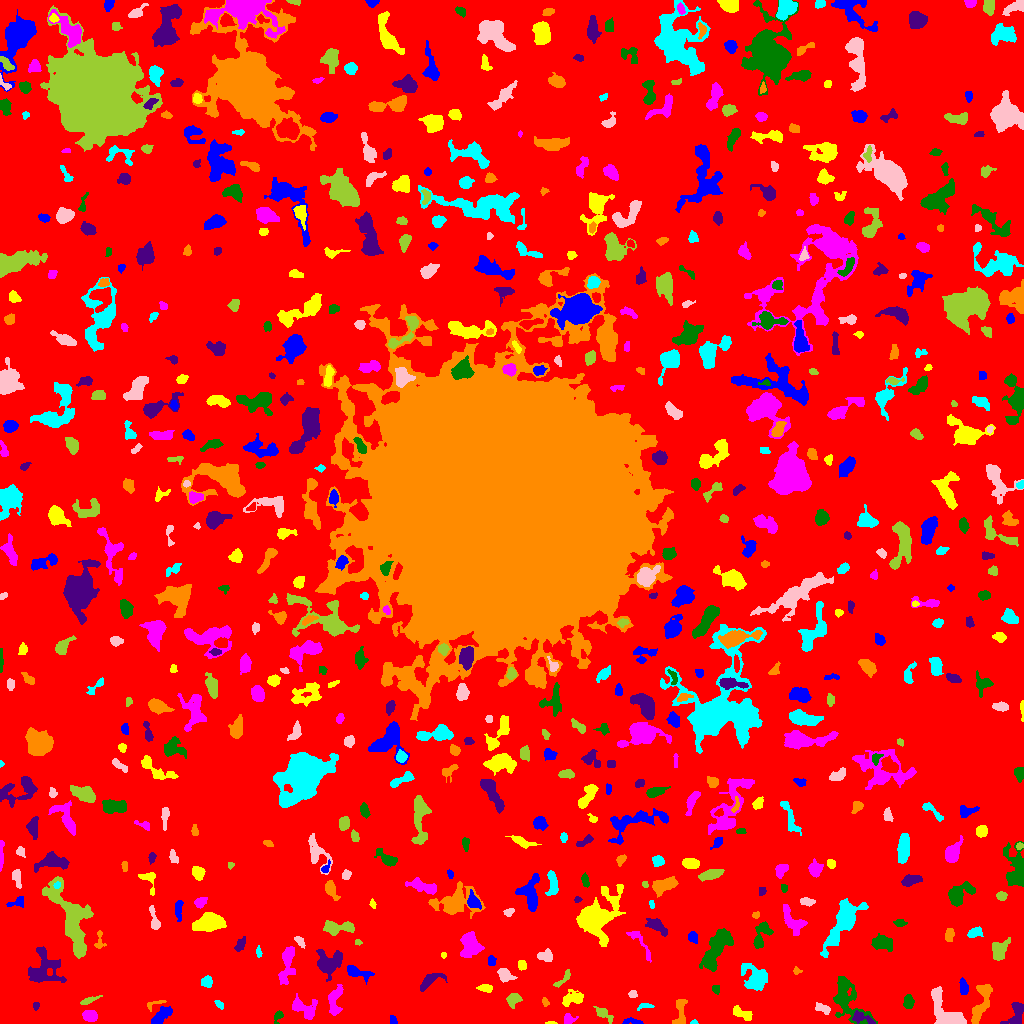

Data behind this chart, as committed beside it:
ID, X, Y, A, B, theta, total_flux, mu_max, mu_median, mu_mean, R_fwhm, R_e, R10, R90, x_start, x_end, y_start, y_end, area, greylevel
0, 508, 508.5, 303.8, 300.3, 1.371, 1352963, 11.0, 1.0, 1.745, 64.44, 228.4, 86.59, 373.2, 0, 1023, 0, 1023, 775214, 1.745
1, 632.3, 1.912, 5.581, 1.464, -0.09176, 182.0, 5.0, 2.0, 1.876, 2.585, 3.141, 1.128, 4.918, 622, 643, 0, 6, 97, 5.876
2, 551.6, 0.55, 2.286, 0.6689, -0.001569, 40.0, 4.0, 1.0, 1.25, 1.954, 1.493, 0.0, 2.394, 545, 557, 0, 2, 32, 6.25
3, 90.11, 7.613, 3.525, 2.438, -0.1249, 587.0, 7.0, 4.0, 3.669, 5.14, 3.742, 1.596, 5.944, 82, 97, 2, 13, 160, 7.669
4, 278.3, 7.432, 3.027, 1.895, 1.064, 220.0, 6.0, 2.0, 2.558, 3.385, 2.646, 0.9772, 4.37, 274, 283, 0, 13, 86, 6.558
5, 861.1, 5.738, 6.073, 2.385, -0.3197, 355.0, 5.0, 2.0, 2.088, 3.949, 3.909, 1.493, 6.358, 852, 875, 0, 13, 170, 9.088
6, 680, 11.87, 8.013, 2.954, 1.466, 570.0, 5.0, 3.0, 2.579, 6.103, 4.754, 2.034, 7.181, 672, 687, 0, 24, 221, 6.579
7, 693.8, 1.146, 1.621, 1.092, 0.06731, 82.0, 7.0, 2.0, 2.645, 1.693, 1.493, 0.5642, 2.585, 690, 698, 0, 4, 31, 9.645
8, 948.6, 7.637, 11.52, 5.393, -0.8485, 3352, 23.0, 4.0, 5.691, 5.323, 5.836, 2.185, 11.16, 931, 966, 0, 37, 589, 9.691
9, 603.6, 9.753, 5.377, 2.244, -0.6494, 365.0, 5.0, 2.0, 2.355, 4.652, 3.949, 1.493, 6.077, 593, 613, 0, 17, 155, 6.355
10, 128.3, 11.05, 2.328, 1.961, -1.387, 133.0, 3.0, 2.0, 1.873, 3.568, 2.646, 1.128, 4.222, 124, 132, 6, 16, 71, 5.873
11, 393.2, 2.933, 2.462, 1.849, -1.02, 105.0, 3.0, 2.0, 1.721, 3.338, 2.523, 0.9772, 3.909, 390, 397, 0, 8, 61, 5.721
12, 742.3, 9.874, 6.028, 2.309, -0.4742, 302.0, 4.0, 2.0, 1.687, 5.67, 4.334, 1.693, 6.652, 733, 752, 3, 18, 179, 5.687
13, 569, 4.224, 2.928, 2.401, 0.03583, 134.0, 3.0, 1.0, 1.264, 3.656, 3.038, 1.128, 4.72, 564, 578, 0, 10, 106, 6.264
14, 846.7, 25.45, 13.25, 6.66, -1.113, 2816, 11.0, 4.0, 3.972, 7.092, 8.292, 3.09, 13.22, 833, 877, 0, 47, 709, 6.972
15, 1016, 9.966, 6.983, 3.589, 1.169, 729.0, 8.0, 3.0, 2.793, 4.918, 4.886, 1.784, 7.797, 1000, 1023, 0, 21, 261, 6.793
16, 154.7, 19.59, 5.56, 1.82, 0.359, 159.0, 4.0, 2.0, 1.871, 4.146, 3.038, 1.128, 4.652, 147, 166, 12, 23, 85, 6.871
17, 644.9, 16.96, 4.319, 1.411, 0.1064, 139.0, 3.0, 2.0, 1.782, 3.656, 2.706, 1.128, 4.406, 637, 654, 13, 20, 78, 5.782
18, 822.3, 15.15, 4.469, 2.094, -0.4173, 336.0, 5.0, 3.0, 2.71, 4.72, 3.827, 1.493, 5.698, 815, 830, 9, 21, 124, 6.71
19, 513.3, 24.31, 3.374, 2.663, 0.7281, 515.0, 7.0, 3.0, 3.219, 4.549, 3.656, 1.493, 5.917, 506, 522, 15, 30, 160, 7.219
20, 786.7, 8.878, 4.615, 3.382, 1.348, 936.0, 8.0, 3.0, 3.429, 6.257, 4.918, 1.954, 7.939, 780, 796, 0, 18, 273, 7.429
21, 161, 7.615, 5.478, 2.517, 0.8047, 879.0, 10.0, 3.0, 3.693, 4.983, 4.406, 1.693, 7.291, 151, 172, 0, 17, 238, 7.693
22, 573.2, 24.88, 5.596, 2.981, 0.2914, 604.0, 6.0, 2.0, 2.486, 6.077, 4.652, 1.871, 7.378, 562, 583, 17, 34, 243, 6.486
23, 304, 14.99, 7.536, 4.489, -0.4666, 794.0, 6.0, 2.0, 2.436, 6.84, 5.614, 2.111, 8.74, 292, 317, 4, 30, 326, 6.436
24, 908.4, 21.52, 3.023, 2.282, -1.513, 576.0, 10.0, 4.0, 4.299, 4.37, 3.338, 1.382, 5.262, 903, 914, 15, 29, 134, 8.299
25, 35.59, 18.28, 1.754, 1.408, 1.512, 39.0, 2.0, 1.0, 0.78, 3.141, 1.871, 0.5642, 2.932, 33, 39, 13, 21, 50, 5.78
26, 545.1, 21.11, 2.255, 1.514, -1.218, 114.0, 4.0, 2.0, 2.073, 3.29, 2.257, 0.7979, 3.656, 542, 549, 17, 26, 55, 7.073
27, 219.7, 18.65, 2.61, 1.51, -0.7538, 148.0, 4.0, 2.0, 2.312, 3.827, 2.585, 0.9772, 3.868, 214, 223, 14, 23, 64, 9.312
28, 633.1, 29.64, 1.829, 1.611, -0.252, 102.0, 4.0, 1.0, 1.619, 3.141, 2.111, 0.7979, 3.478, 628, 637, 26, 33, 63, 6.619
29, 88.51, 22.96, 5.143, 1.418, 0.376, 192.0, 4.0, 2.0, 1.829, 4.514, 3.338, 1.382, 5.14, 80, 102, 19, 28, 105, 5.829
30, 225.3, 27.02, 14.33, 4.938, 0.805, 1663, 8.0, 3.0, 2.933, 7.653, 7.069, 2.646, 11.42, 203, 246, 4, 47, 567, 6.933
31, 963.3, 36.36, 4.05, 1.691, -1.44, 134.0, 2.0, 1.0, 1.047, 5.323, 3.241, 1.382, 4.886, 959, 968, 29, 46, 128, 6.047
32, 485.6, 35.4, 3.547, 1.728, -0.03433, 174.0, 4.0, 2.0, 1.611, 4.184, 3.141, 1.262, 4.951, 476, 492, 31, 39, 108, 6.611
33, 334.6, 23.21, 7.978, 3.163, 1.449, 748.0, 7.0, 2.0, 2.606, 4.82, 5.109, 1.871, 8.117, 328, 343, 8, 39, 287, 6.606
34, 715.9, 34.33, 2.159, 1.958, -0.8539, 166.0, 4.0, 3.0, 2.515, 4.068, 2.646, 1.128, 3.989, 712, 719, 29, 38, 66, 6.515
35, 429.4, 42.85, 6.959, 2.829, 0.6024, 491.0, 5.0, 2.0, 2.163, 5.078, 4.549, 1.693, 7.356, 420, 447, 32, 50, 227, 6.163
36, 980.4, 19.47, 12.08, 3.134, 1.244, 901.0, 6.0, 2.0, 2.145, 7.159, 5.863, 2.326, 9.407, 971, 992, 0, 39, 420, 7.145
37, 206.9, 41.76, 2.794, 2.54, -1.318, 312.0, 5.0, 3.0, 2.622, 4.406, 3.385, 1.382, 5.232, 201, 212, 36, 48, 119, 6.622
38, 504.5, 49.07, 3.63, 2.596, -0.6985, 651.0, 10.0, 3.0, 3.741, 4.334, 3.656, 1.382, 6.103, 497, 517, 41, 55, 174, 7.741
39, 563.4, 44.92, 6.715, 1.477, 0.7803, 101.0, 3.0, 1.0, 0.8559, 2.764, 2.646, 0.9772, 4.37, 553, 570, 36, 54, 118, 6.856
40, 393.3, 52.1, 2.634, 1.541, -0.3462, 101.0, 3.0, 2.0, 1.683, 3.241, 2.523, 0.9772, 3.868, 388, 399, 49, 56, 60, 5.683
41, 356.9, 51.02, 6.992, 2.455, -0.2934, 620.0, 8.0, 2.0, 2.756, 4.478, 4.222, 1.596, 7.024, 347, 374, 39, 58, 225, 6.756
42, 522.1, 58.21, 2.566, 2.056, -1.317, 177.0, 4.0, 2.0, 2.133, 4.442, 2.932, 1.128, 4.478, 518, 526, 53, 63, 83, 6.133
43, 287.1, 61.94, 10.75, 2.994, 1.405, 905.0, 8.0, 2.0, 2.375, 4.983, 5.323, 1.954, 9.508, 278, 295, 39, 77, 381, 6.375
44, 716.1, 74.39, 12.08, 4.09, 1.051, 2228, 8.0, 3.0, 3.234, 9.608, 8.078, 3.141, 12.58, 699, 733, 52, 95, 689, 7.234
45, 327.5, 60.46, 6.468, 5.97, 0.6285, 2149, 13.0, 4.0, 4.563, 5.323, 6.457, 2.326, 10.81, 316, 342, 42, 74, 471, 7.563
46, 796.2, 52.39, 1.407, 1.16, 1.527, 46.0, 3.0, 0.5, 0.8846, 2.185, 1.596, 0.5642, 2.585, 793, 802, 49, 57, 52, 5.885
47, 755.6, 45.22, 6.731, 5.262, -0.8775, 1996, 11.0, 3.0, 4.107, 6.308, 6.457, 2.459, 10.98, 741, 767, 33, 60, 486, 7.107
48, 545.4, 67.33, 3.787, 2.473, -0.04795, 417.0, 6.0, 3.0, 2.725, 4.983, 3.7, 1.382, 5.781, 537, 552, 62, 75, 153, 7.725
49, 998.8, 72.81, 5.476, 3.54, 1.181, 642.0, 5.0, 2.0, 2.36, 6.383, 5.109, 2.111, 8.038, 992, 1010, 63, 86, 272, 6.36
50, 406.3, 82.94, 16.18, 5.009, 0.6017, 1142, 5.0, 2.0, 2.103, 7.632, 6.956, 2.646, 11.51, 373, 422, 66, 104, 543, 6.103
51, 491.4, 62.14, 2.339, 1.832, -1.432, 131.0, 3.0, 2.0, 1.658, 3.785, 2.646, 1.128, 4.068, 488, 496, 58, 68, 79, 6.658
52, 443.5, 68.36, 1.52, 1.1, -0.0, 50.0, 3.0, 2.0, 1.471, 2.394, 1.693, 0.5642, 2.523, 441, 446, 65, 71, 34, 6.471
53, 470.5, 78.73, 5.783, 4.452, -1.329, 1547, 10.0, 3.0, 3.737, 6.408, 5.726, 2.257, 9.608, 460, 484, 66, 92, 414, 7.737
54, 761.4, 88.56, 7.977, 3.413, 1.168, 754.0, 7.0, 3.0, 2.742, 5.14, 5.015, 1.954, 7.919, 753, 773, 75, 102, 275, 6.742
55, 44.32, 55.14, 10.09, 8.636, -1.424, 1283, 5.0, 2.0, 1.95, 7.334, 8.117, 3.038, 12.89, 28, 66, 41, 77, 658, 5.95
56, 99.31, 81.91, 5.214, 2.352, 1.527, 182.0, 4.0, 2.0, 1.717, 4.222, 3.29, 1.128, 5.232, 94, 106, 75, 93, 106, 5.717
57, 259, 70.64, 2.04, 1.069, -1.414, 83.0, 6.0, 1.0, 1.456, 1.871, 1.693, 0.5642, 3.038, 256, 262, 66, 78, 57, 6.456
58, 299.8, 82.53, 3.089, 1.699, -0.8698, 203.0, 5.0, 2.0, 2.333, 3.523, 2.821, 1.128, 4.514, 294, 305, 75, 87, 87, 7.333
59, 358.1, 81.06, 1.53, 1.244, -0.1345, 69.0, 5.0, 1.0, 1.725, 1.871, 1.596, 0.5642, 2.821, 355, 362, 78, 84, 40, 9.725
... 634 more rows
